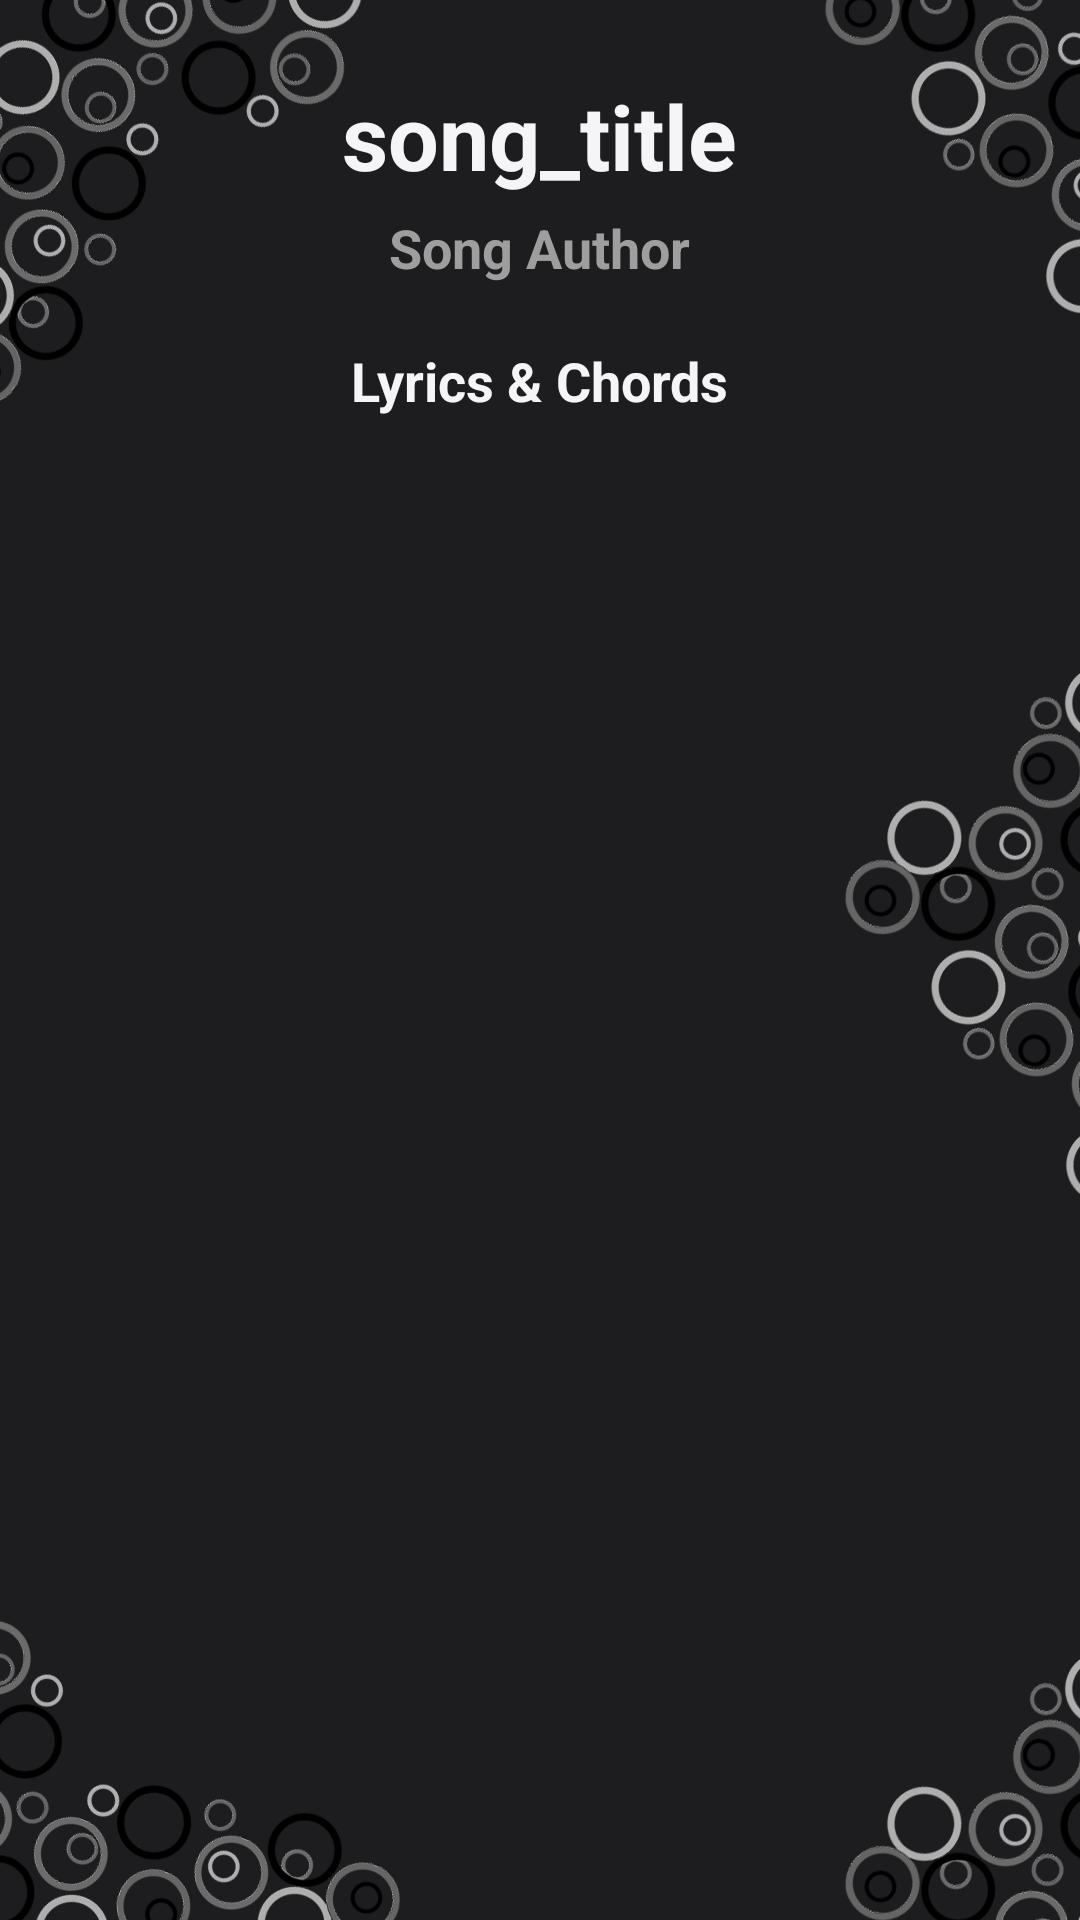

Layout XML and referenced resources for this Android screen:
<!-- AndroidManifest.xml: application theme MainAppTheme -->
<!-- res/layout/view_song.xml -->
<?xml version="1.0" encoding="utf-8"?>
<RelativeLayout xmlns:android="http://schemas.android.com/apk/res/android"
    xmlns:app="http://schemas.android.com/apk/res-auto"
    xmlns:tools="http://schemas.android.com/tools"
    android:layout_width="match_parent"
    android:layout_height="match_parent"
    android:background="@color/black"
    tools:context=".Activities.ViewSong">

    <ImageView
        android:layout_width="match_parent"
        android:layout_height="match_parent"
        app:srcCompat="@mipmap/design"
        android:scaleType="centerCrop"
        android:adjustViewBounds="true"
        android:contentDescription="@string/todo" />

    <TextView
        android:id="@+id/songTitle"
        android:layout_width="wrap_content"
        android:layout_height="wrap_content"
        android:layout_centerHorizontal="true"
        android:layout_marginTop="25sp"
        android:layout_marginHorizontal="20sp"
        android:textSize="30sp"
        android:textAlignment="center"
        android:textStyle="bold"
        android:textColor="@color/white"
        android:text="@string/song_title" />

    <TextView
        android:id="@+id/songAuthor"
        android:layout_width="wrap_content"
        android:layout_height="wrap_content"
        android:layout_centerHorizontal="true"
        android:layout_marginTop="5sp"
        android:textAlignment="center"
        android:layout_marginHorizontal="20sp"
        android:textSize="18sp"
        android:textStyle="bold"
        android:textColor="@color/light_gray_text"
        android:layout_below="@id/songTitle"
        android:text="@string/song_author" />

    <TextView
        android:id="@+id/songContent"
        android:layout_width="wrap_content"
        android:layout_height="wrap_content"
        android:layout_below="@id/songAuthor"
        android:layout_centerHorizontal="true"
        android:layout_margin="20sp"
        android:layout_marginStart="20sp"
        android:layout_marginEnd="20sp"
        android:scrollbars="vertical"
        android:text="@string/lyrics_and_chords"
        android:textColor="@color/white"
        android:textSize="18sp"
        android:textStyle="bold" />


</RelativeLayout>
<!-- resources referenced by this layout -->
<resources>
  <color name="black">#1d1d1f</color>
  <color name="light_gray_text">#9E9E9E</color>
  <color name="white">#f5f5f7</color>
  <!-- mipmap design: png bitmap (mipmap-hdpi, 463167 bytes) -->
  <string name="lyrics_and_chords">Lyrics &amp; Chords</string>
  <string name="song_author">Song Author</string>
  <string name="song_title">song_title</string>
  <string name="todo">TODO</string>
  <style name="MainAppTheme" parent="Theme.Material3.DayNight.NoActionBar">
          <item name="android:statusBarColor">@color/gray_text</item>
      </style>
  <color name="gray_text">#666666</color>
</resources>
